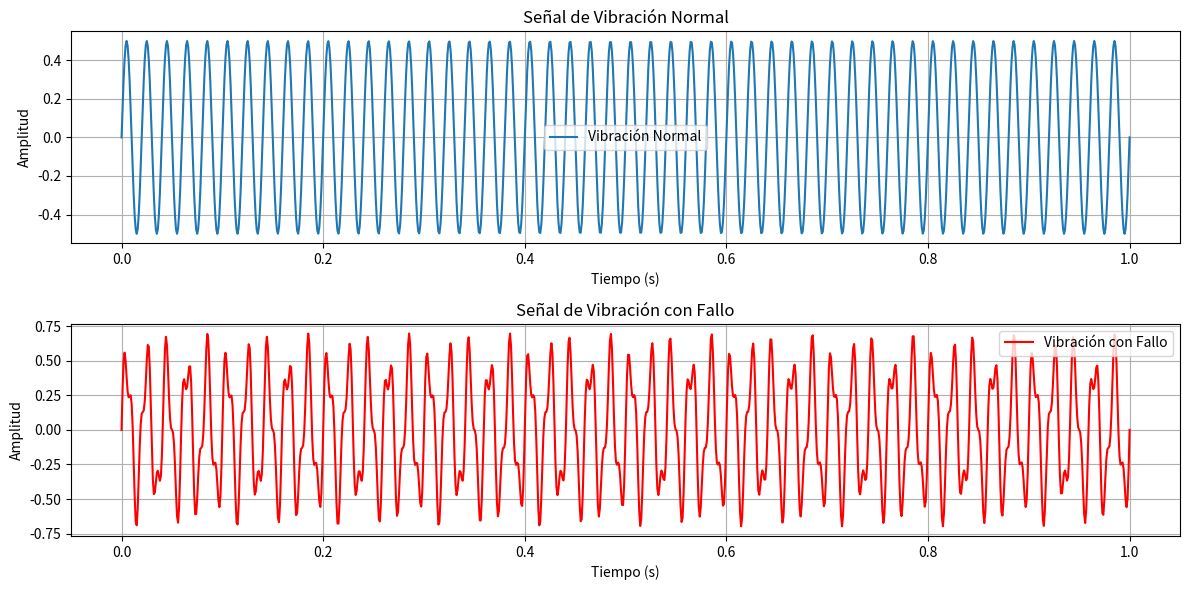
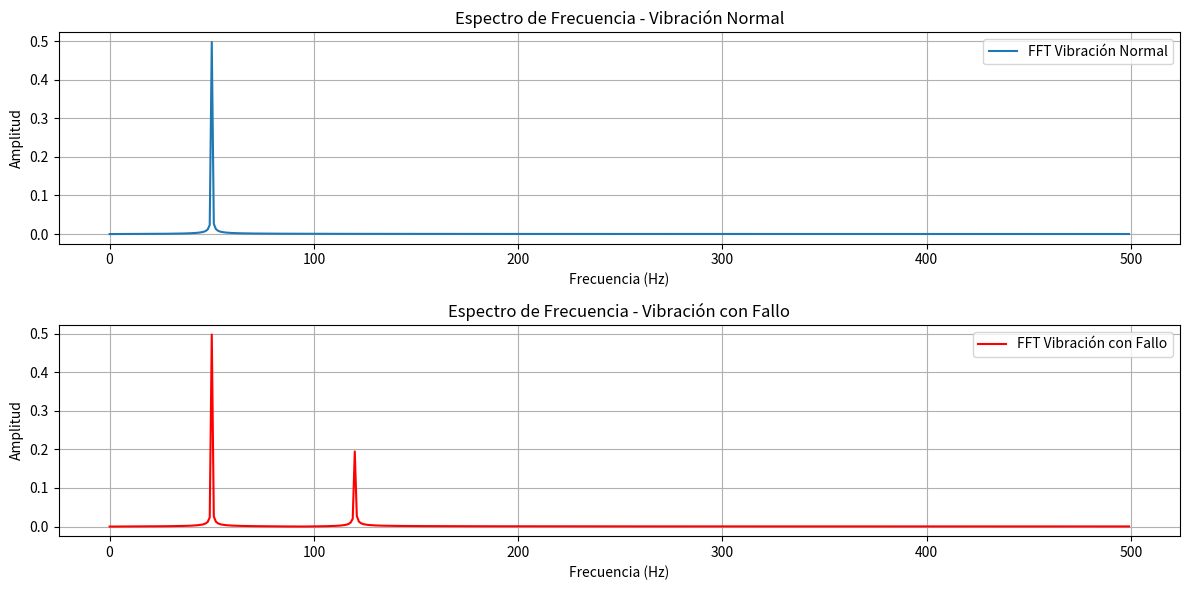

Write Python code to recreate these figures, in order.
import numpy as np
import matplotlib.pyplot as plt
from scipy.fft import fft, fftfreq

# Generación de datos simulados de vibración
fs = 1000  # Frecuencia de muestreo (Hz)
t = np.linspace(0, 1.0, fs)
# Señal normal
vib_normal = 0.5 * np.sin(2 * np.pi * 50 * t)
# Señal con fallo (añadiendo una frecuencia adicional)
vib_fault = vib_normal + 0.2 * np.sin(2 * np.pi * 120 * t)

# Análisis de Fourier
def analisis_fft(vib_signal):
    N = len(vib_signal)
    yf = fft(vib_signal)
    xf = fftfreq(N, 1 / fs)[:N//2]
    return xf, 2.0/N * np.abs(yf[0:N//2])

xf_normal, yf_normal = analisis_fft(vib_normal)
xf_fault, yf_fault = analisis_fft(vib_fault)

# Visualización
plt.figure(figsize=(12, 6))
plt.subplot(2, 1, 1)
plt.plot(t, vib_normal, label='Vibración Normal')
plt.xlabel('Tiempo (s)')
plt.ylabel('Amplitud')
plt.title('Señal de Vibración Normal')
plt.legend()
plt.grid(True)

plt.subplot(2, 1, 2)
plt.plot(t, vib_fault, label='Vibración con Fallo', color='red')
plt.xlabel('Tiempo (s)')
plt.ylabel('Amplitud')
plt.title('Señal de Vibración con Fallo')
plt.legend()
plt.grid(True)

plt.tight_layout()
plt.show()

# Análisis de frecuencia
plt.figure(figsize=(12, 6))
plt.subplot(2, 1, 1)
plt.plot(xf_normal, yf_normal, label='FFT Vibración Normal')
plt.xlabel('Frecuencia (Hz)')
plt.ylabel('Amplitud')
plt.title('Espectro de Frecuencia - Vibración Normal')
plt.legend()
plt.grid(True)

plt.subplot(2, 1, 2)
plt.plot(xf_fault, yf_fault, label='FFT Vibración con Fallo', color='red')
plt.xlabel('Frecuencia (Hz)')
plt.ylabel('Amplitud')
plt.title('Espectro de Frecuencia - Vibración con Fallo')
plt.legend()
plt.grid(True)

plt.tight_layout()
plt.show()
